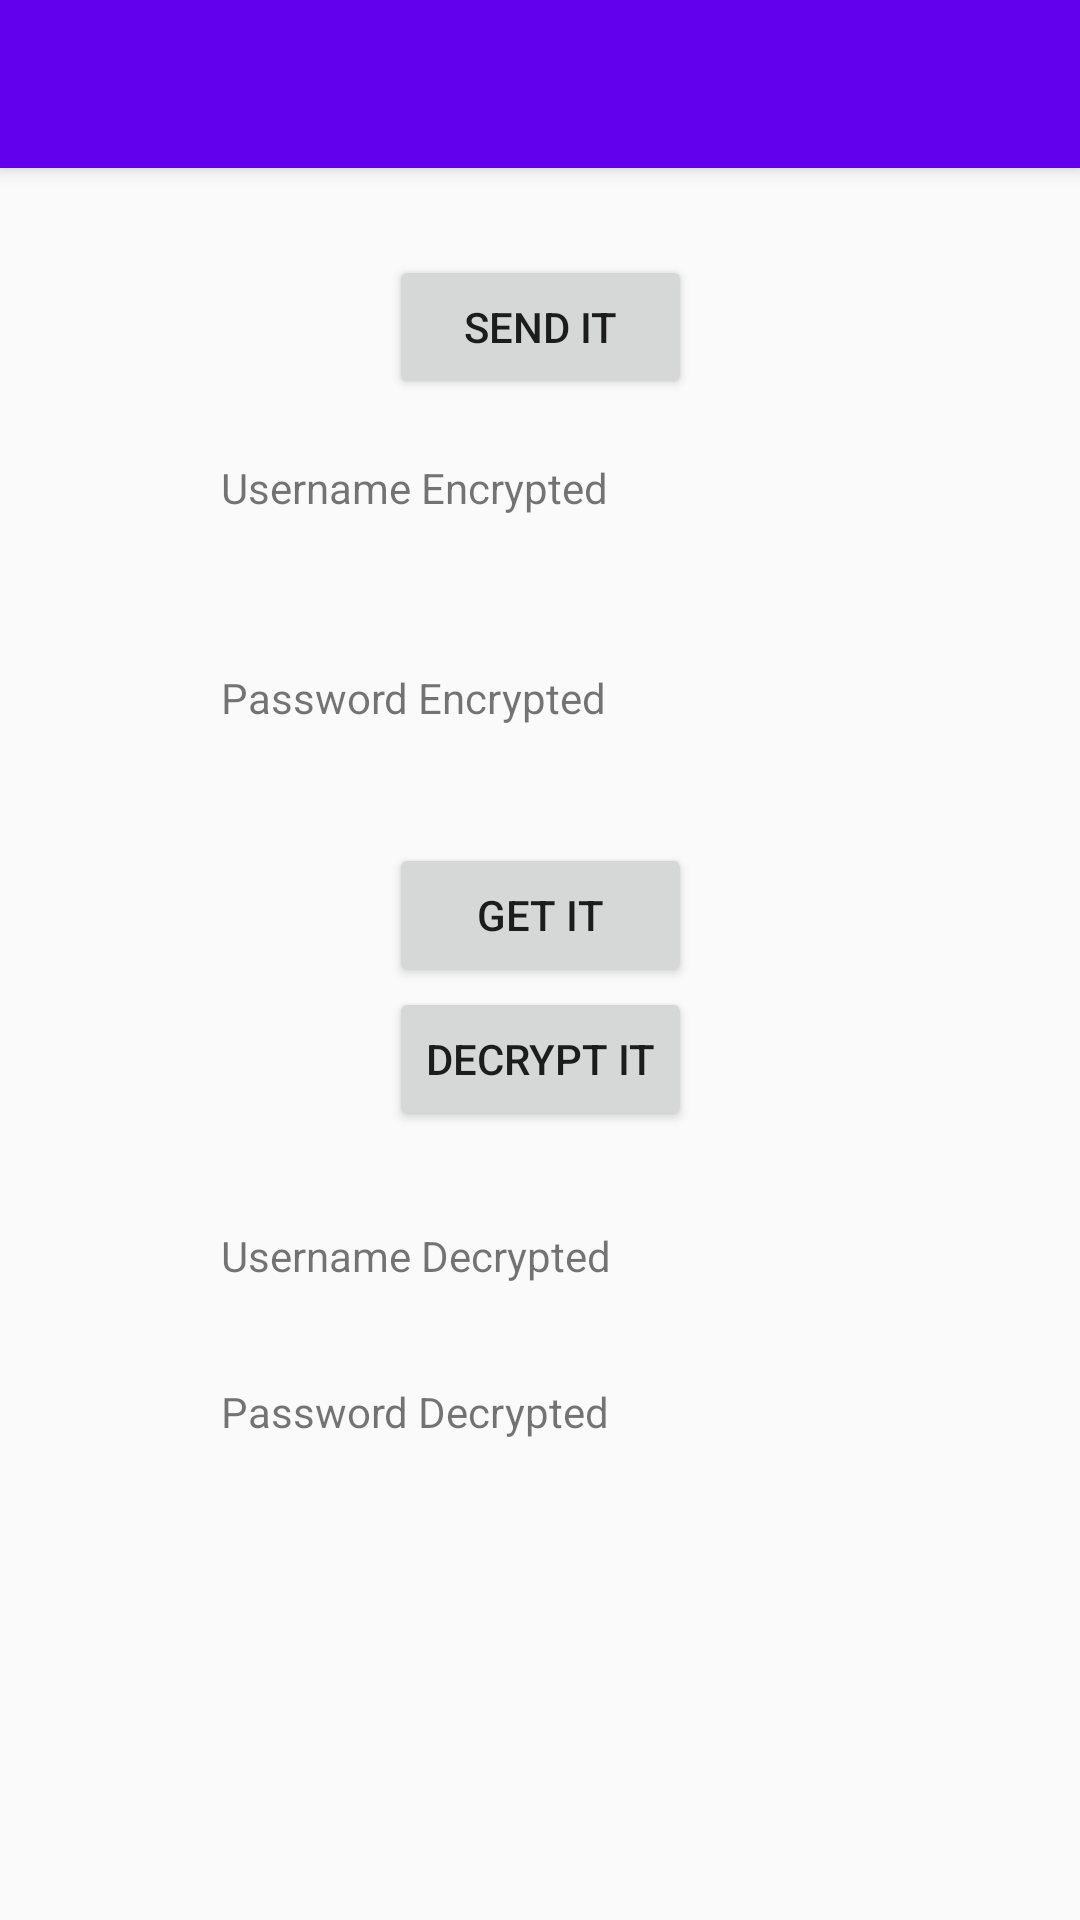

Here is an Android app screen rendered from its layout file. Give the layout XML and the strings, colors and styles it references.
<!-- AndroidManifest.xml: application theme AppTheme -->
<!-- res/layout/activity_receivefrom_server.xml -->
<?xml version="1.0" encoding="utf-8"?>
<android.support.design.widget.CoordinatorLayout xmlns:android="http://schemas.android.com/apk/res/android"
    xmlns:app="http://schemas.android.com/apk/res-auto"
    xmlns:tools="http://schemas.android.com/tools"
    android:layout_width="match_parent"
    android:layout_height="match_parent"
    tools:context=".ReceivefromServer">

    <android.support.design.widget.AppBarLayout
        android:layout_width="match_parent"
        android:layout_height="wrap_content"
        android:theme="@style/AppTheme.AppBarOverlay"
        tools:ignore="ExtraText">

        <android.support.v7.widget.Toolbar
            android:id="@+id/toolbar"
            android:layout_width="match_parent"
            android:layout_height="wrap_content" />

    </android.support.design.widget.AppBarLayout>

    <include layout="@layout/content_receivefrom_server" />

</android.support.design.widget.CoordinatorLayout>
<!-- res/layout/content_receivefrom_server.xml (included above) -->
<?xml version="1.0" encoding="utf-8"?>
<android.support.constraint.ConstraintLayout xmlns:android="http://schemas.android.com/apk/res/android"
    xmlns:app="http://schemas.android.com/apk/res-auto"
    xmlns:tools="http://schemas.android.com/tools"
    android:layout_width="match_parent"
    android:layout_height="match_parent"
    app:layout_behavior="@string/appbar_scrolling_view_behavior"
    tools:context=".ReceivefromServer"
    tools:showIn="@layout/activity_receivefrom_server">

    <TextView
        android:id="@+id/encryptedUsername"
        android:layout_width="213dp"
        android:layout_height="42dp"
        android:layout_marginBottom="14dp"
        android:layout_marginEnd="83dp"
        android:layout_marginStart="83dp"
        android:layout_marginTop="96dp"
        android:text="@string/username_encrypted"
        app:layout_constraintBottom_toTopOf="@+id/encryptedPassword"
        app:layout_constraintEnd_toEndOf="parent"
        app:layout_constraintStart_toStartOf="parent"
        app:layout_constraintTop_toTopOf="parent" />

    <TextView
        android:id="@+id/encryptedPassword"
        android:layout_width="213dp"
        android:layout_height="42dp"
        android:layout_marginBottom="8dp"
        android:layout_marginEnd="83dp"
        android:layout_marginStart="83dp"
        android:layout_marginTop="14dp"
        android:text="@string/password_encrypted"
        app:layout_constraintBottom_toTopOf="@+id/getIt"
        app:layout_constraintEnd_toEndOf="parent"
        app:layout_constraintStart_toStartOf="parent"
        app:layout_constraintTop_toBottomOf="@+id/encryptedUsername" />

    <Button
        android:id="@+id/getIt"
        android:layout_width="101dp"
        android:layout_height="wrap_content"
        android:layout_marginEnd="141dp"
        android:layout_marginStart="141dp"
        android:layout_marginTop="16dp"
        android:text="@string/get_it"
        app:layout_constraintEnd_toEndOf="parent"
        app:layout_constraintStart_toStartOf="parent"
        app:layout_constraintTop_toBottomOf="@+id/encryptedPassword" />

    <Button
        android:id="@+id/sendIt"
        android:layout_width="101dp"
        android:layout_height="wrap_content"
        android:layout_marginBottom="20dp"
        android:layout_marginEnd="141dp"
        android:layout_marginStart="141dp"
        android:layout_marginTop="29dp"
        android:text="@string/send_it"
        app:layout_constraintBottom_toTopOf="@+id/encryptedUsername"
        app:layout_constraintEnd_toEndOf="parent"
        app:layout_constraintStart_toStartOf="parent"
        app:layout_constraintTop_toTopOf="parent" />

    <Button
        android:id="@+id/decryptIt"
        android:layout_width="101dp"
        android:layout_height="wrap_content"
        android:layout_marginBottom="2dp"
        android:layout_marginEnd="141dp"
        android:layout_marginStart="141dp"
        android:text="@string/decrypt_it"
        app:layout_constraintBottom_toTopOf="@+id/decryptedUsername"
        app:layout_constraintEnd_toEndOf="parent"
        app:layout_constraintStart_toStartOf="parent"
        app:layout_constraintTop_toBottomOf="@+id/getIt" />

    <TextView
        android:id="@+id/decryptedUsername"
        android:layout_width="213dp"
        android:layout_height="38dp"
        android:layout_marginBottom="14dp"
        android:layout_marginEnd="83dp"
        android:layout_marginStart="83dp"
        android:layout_marginTop="30dp"
        android:ems="10"
        android:text="@string/username_decrypted"
        app:layout_constraintBottom_toTopOf="@+id/decryptedPassword"
        app:layout_constraintEnd_toEndOf="parent"
        app:layout_constraintHorizontal_bias="0.493"
        app:layout_constraintStart_toStartOf="parent"
        app:layout_constraintTop_toBottomOf="@+id/decryptIt"
        tools:ignore="LabelFor" />

    <TextView
        android:id="@+id/decryptedPassword"
        android:layout_width="213dp"
        android:layout_height="38dp"
        android:layout_marginEnd="83dp"
        android:layout_marginStart="83dp"
        android:layout_marginTop="14dp"
        android:ems="10"
        android:text="@string/password_decrypted"
        app:layout_constraintEnd_toEndOf="parent"
        app:layout_constraintStart_toStartOf="parent"
        app:layout_constraintTop_toBottomOf="@+id/decryptedUsername"
        tools:ignore="LabelFor"
        tools:text="Password Encrypted" />



</android.support.constraint.ConstraintLayout>
<!-- resources referenced by this layout -->
<resources>
  <string name="decrypt_it">Decrypt it</string>
  <string name="get_it">Get It</string>
  <string name="password_decrypted">Password Decrypted</string>
  <string name="password_encrypted">Password Encrypted</string>
  <string name="send_it">Send It</string>
  <string name="username_decrypted">Username Decrypted</string>
  <string name="username_encrypted">Username Encrypted</string>
  <style name="AppTheme.AppBarOverlay" parent="ThemeOverlay.AppCompat.Dark.ActionBar" />
  <style name="AppTheme" parent="Theme.AppCompat.Light.DarkActionBar">
          
          <item name="colorPrimary">@color/colorPrimary</item>
          <item name="colorPrimaryDark">@color/colorPrimaryDark</item>
          <item name="colorAccent">@color/colorAccent</item>
      </style>
  <!-- not gathered from this repository: default colours our renderer supplied (Android Studio template values) -->
  <color name="colorPrimary">#FF6200EE</color>
  <color name="colorPrimaryDark">#FF3700B3</color>
  <color name="colorAccent">#FF03DAC5</color>
</resources>
